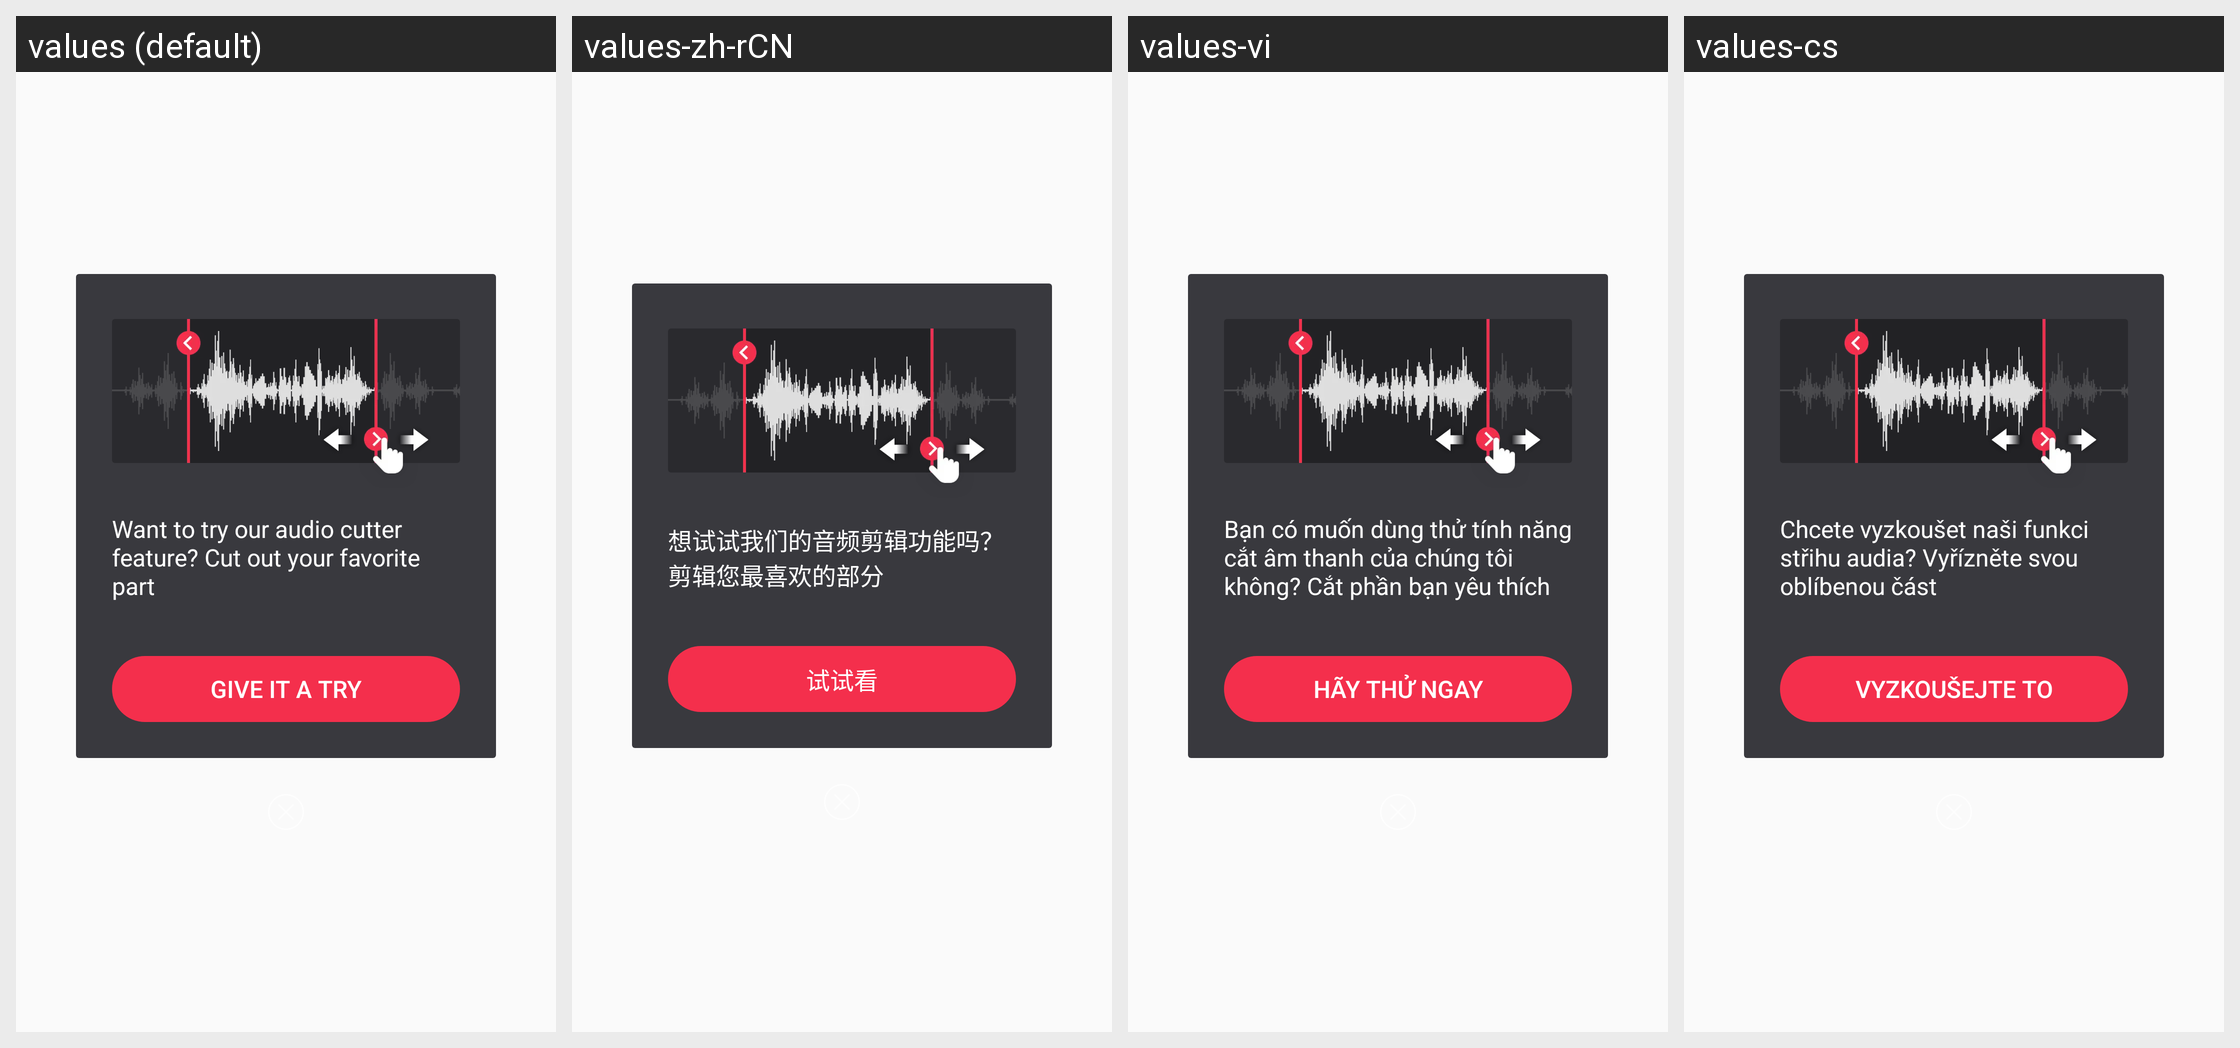

Translations of the strings shown on this Android screen, per locale in the grid:
Android screen res/layout/layout0060.xml rendered under 4 locales, left to right: values (default), values-zh-rCN, values-vi, values-cs. Device: Nexus 5 (rendered at 1080×1920; each locale shown at half size, 540×960, under a caption strip naming it); theme style000f.
Other locales in the repository, not shown: values-af, values-am, values-ar, values-as, values-az, values-be, values-bg, values-bn, values-bs, values-ca, values-da, values-de, values-el, values-en-rCA, values-en-rGB, values-en-rIN, values-en-rXC, values-es, values-es-rGT, values-es-rMX, values-es-rUS, values-et, values-eu, values-fa, values-fi, values-fr, values-fr-rCA, values-gl, values-gu, values-he, values-hi, values-hr, values-hu, values-hy, values-in, values-is, values-it, values-iw, values-ja, values-ka, values-kk, values-km, values-kn, values-kn-rIN, values-ko, values-ky, values-lo, values-lt, values-lv, values-mk, values-ml, values-ml-rIN, values-mn, values-mr, values-ms, values-my, values-nb, values-ne, values-nl, values-or, values-pa, values-pa-rIN, values-pl, values-pt, values-pt-rBR, values-pt-rPT, values-ro, values-ru, values-ru-rRU, values-si, values-sk, values-sl, values-sq, values-sr, values-sv, values-sw, values-ta, values-ta-rIN, values-te, values-te-rIN, values-th, values-tl, values-tr, values-uk, values-ur, values-ur-rIN, values-uz, values-zh, values-zh-rHK, values-zh-rTW, values-zu.
Strings drawn on this screen, with the default value and each locale's value (text and hints the layout hard-codes, and strings that could not be matched under every locale, appear in the picture but are not listed):

string00ed
  values: Want to try our audio cutter feature? Cut out your favorite part
  values-zh-rCN: 想试试我们的音频剪辑功能吗？剪辑您最喜欢的部分
  values-vi: Bạn có muốn dùng thử tính năng cắt âm thanh của chúng tôi không? Cắt phần bạn yêu thích
  values-cs: Chcete vyzkoušet naši funkci střihu audia? Vyřízněte svou oblíbenou část

string00e8
  values: GIVE IT A TRY
  values-zh-rCN: 试试看
  values-vi: HÃY THỬ NGAY
  values-cs: VYZKOUŠEJTE TO
